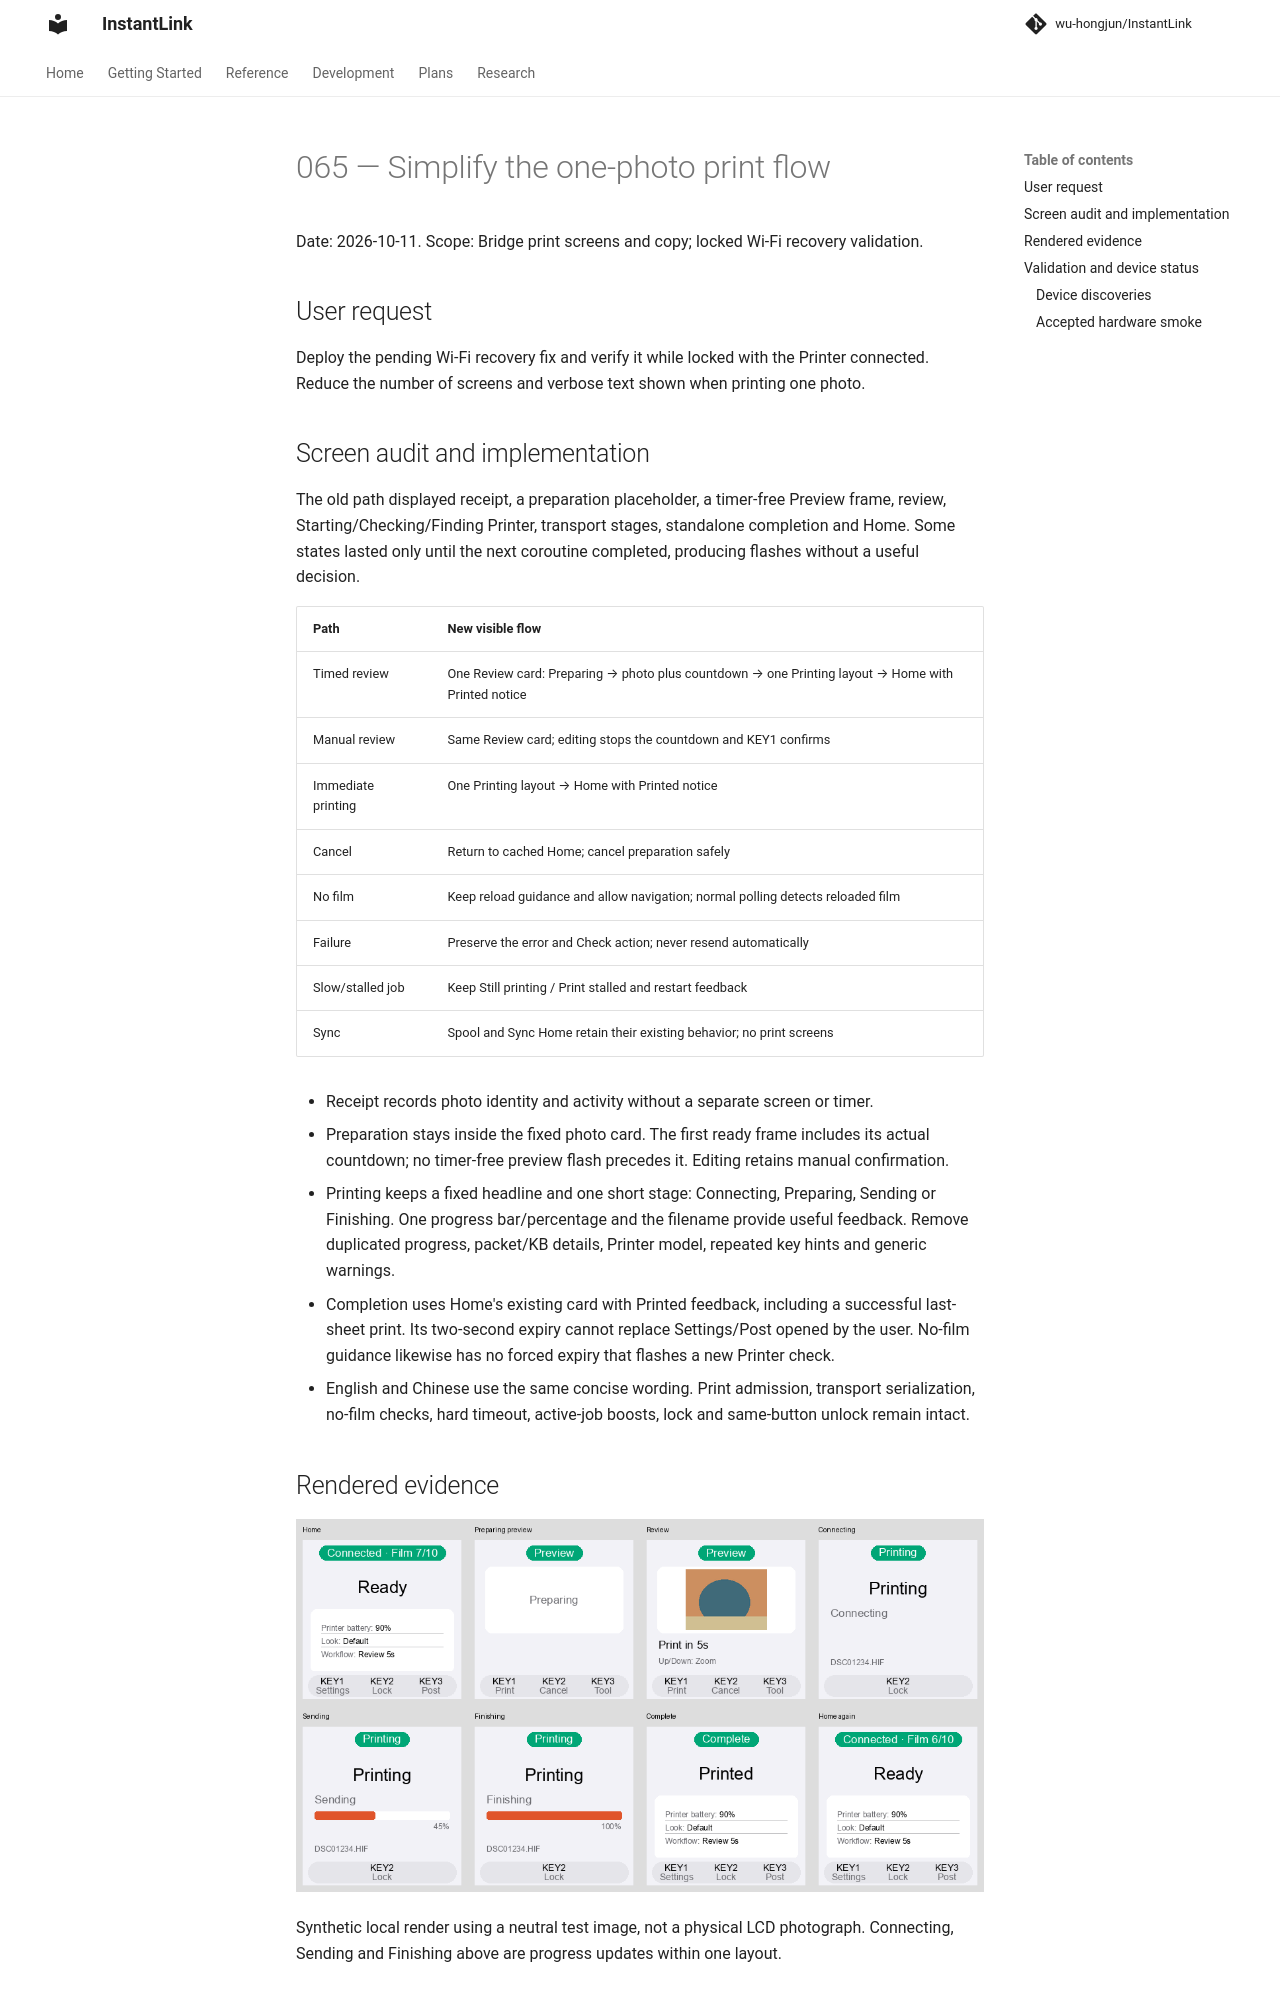

repository: wu-hongjun/InstantLink · page: plans/065-bridge-print-flow/index.html · generator: mkdocs

# 065 — Simplify the one-photo print flow

Date: 2026-10-11. Scope: Bridge print screens and copy; locked Wi-Fi recovery validation.

## User request

Deploy the pending Wi-Fi recovery fix and verify it while locked with the Printer connected.
Reduce the number of screens and verbose text shown when printing one photo.

## Screen audit and implementation

The old path displayed receipt, a preparation placeholder, a timer-free Preview frame, review,
Starting/Checking/Finding Printer, transport stages, standalone completion and Home. Some states
lasted only until the next coroutine completed, producing flashes without a useful decision.

| Path | New visible flow |
| --- | --- |
| Timed review | One Review card: Preparing → photo plus countdown → one Printing layout → Home with Printed notice |
| Manual review | Same Review card; editing stops the countdown and KEY1 confirms |
| Immediate printing | One Printing layout → Home with Printed notice |
| Cancel | Return to cached Home; cancel preparation safely |
| No film | Keep reload guidance and allow navigation; normal polling detects reloaded film |
| Failure | Preserve the error and Check action; never resend automatically |
| Slow/stalled job | Keep Still printing / Print stalled and restart feedback |
| Sync | Spool and Sync Home retain their existing behavior; no print screens |

- Receipt records photo identity and activity without a separate screen or timer.
- Preparation stays inside the fixed photo card. The first ready frame includes its actual
  countdown; no timer-free preview flash precedes it. Editing retains manual confirmation.
- Printing keeps a fixed headline and one short stage: Connecting, Preparing, Sending or
  Finishing. One progress bar/percentage and the filename provide useful feedback. Remove
  duplicated progress, packet/KB details, Printer model, repeated key hints and generic warnings.
- Completion uses Home's existing card with Printed feedback, including a successful last-sheet
  print. Its two-second expiry cannot replace Settings/Post opened by the user. No-film guidance
  likewise has no forced expiry that flashes a new Printer check.
- English and Chinese use the same concise wording. Print admission, transport serialization,
  no-film checks, hard timeout, active-job boosts, lock and same-button unlock remain intact.

## Rendered evidence

![Simplified one-photo flow](../assets/bridge-print-065/print-flow.png)

Synthetic local render using a neutral test image, not a physical LCD photograph. Connecting,
Sending and Finishing above are progress updates within one layout.

## Validation and device status

Clean runtime **`cbffa65`** is deployed. The normal pre-commit gates passed: **1,307 Bridge
tests**, Ruff and strict mypy (65 source files). Touched-file formatting, shell syntax,
whitespace and strict MkDocs passed. Independent review found no remaining actionable defects.
No App/iOS contract changed. The first full run found an old test expecting Print complete;
its assertion was updated for the requested Printed copy and the entire suite passed.

Controller/app/preview/renderer tests cover initial frames, countdown timing, navigation during
completion/no-film, concise stages, translated copy and last-sheet success. A locked-recovery
regression covers a dark display, idle CPU tier and preserved Printer state.
